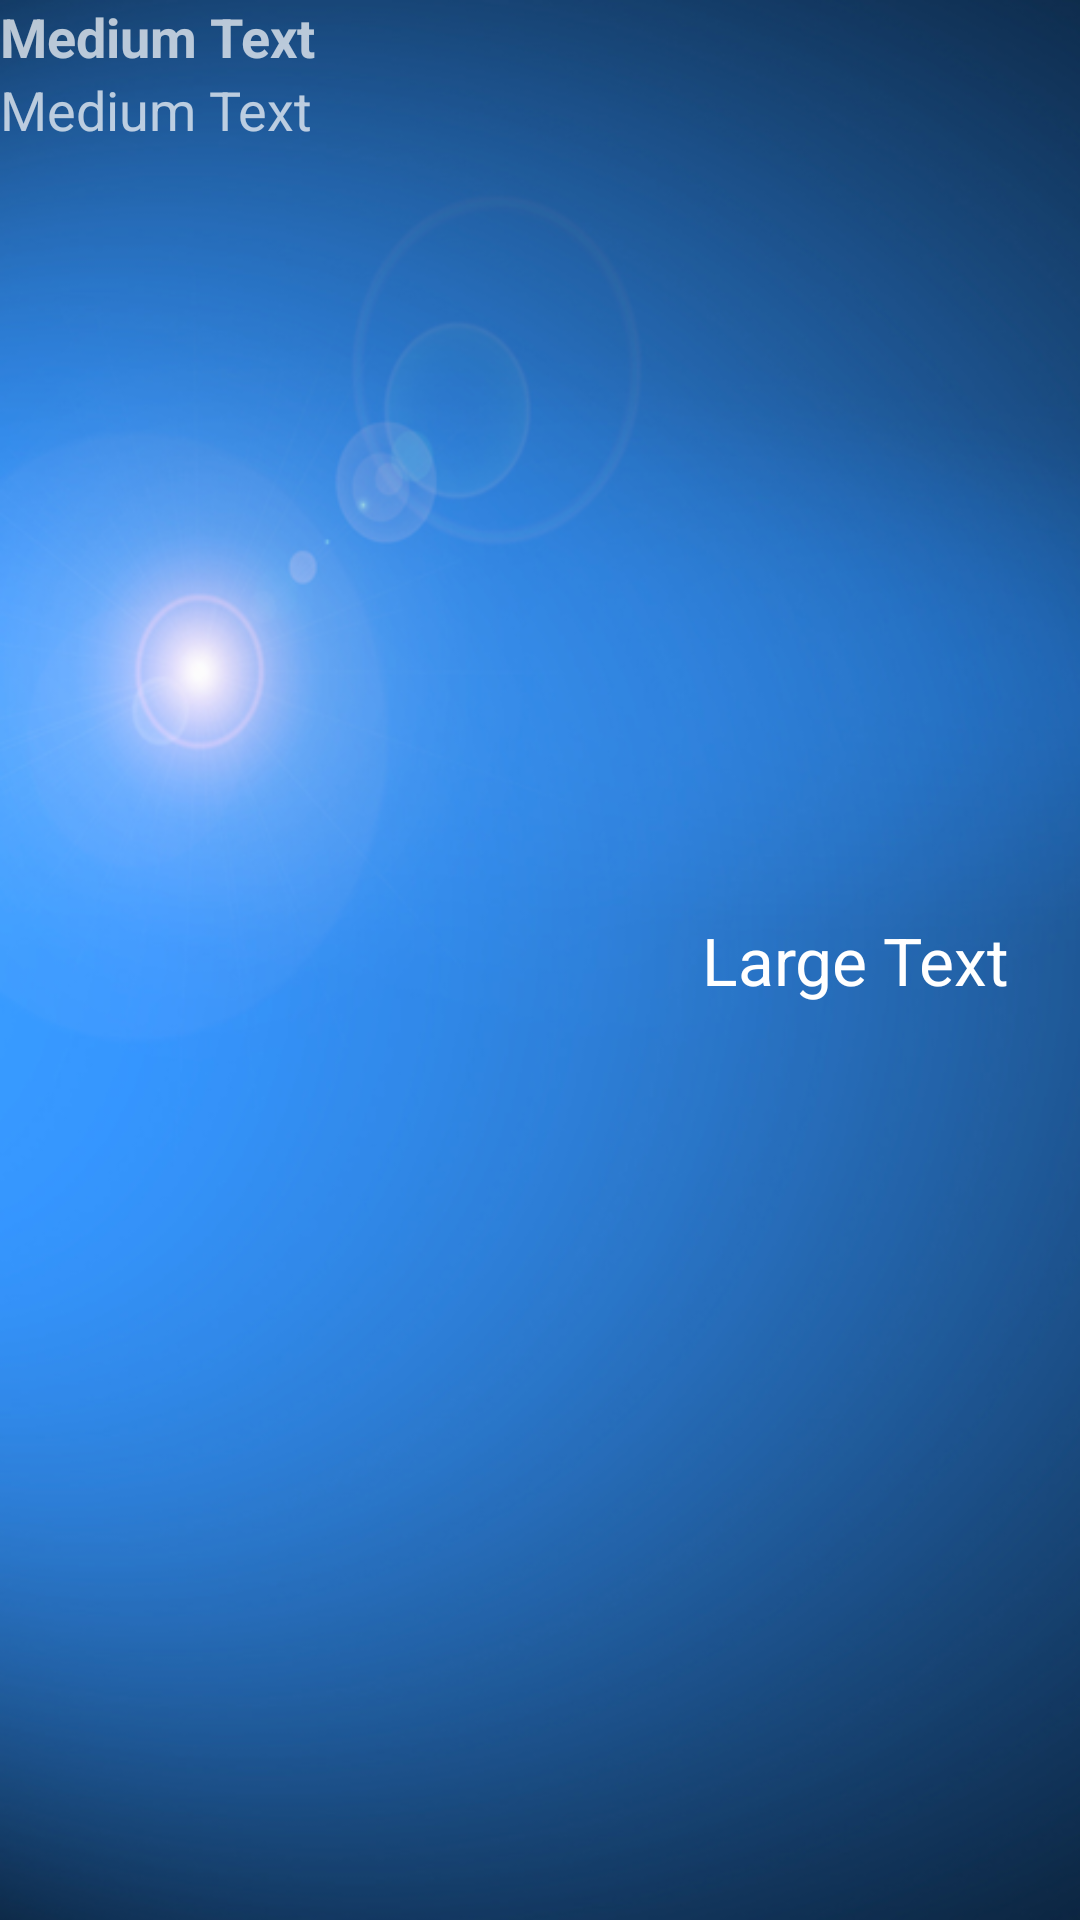

Reconstruct the res/layout file that produces this screen, plus the resources it refers to.
<!-- AndroidManifest.xml: application theme AppTheme -->
<!-- res/layout/element_city.xml -->
<?xml version="1.0" encoding="utf-8"?>
<LinearLayout xmlns:android="http://schemas.android.com/apk/res/android"
    android:orientation="horizontal" android:layout_width="match_parent"
    android:layout_height="wrap_content"
    android:theme="@style/ThemeOverlay.AppCompat.Dark"
    >


    <LinearLayout
        android:orientation="vertical"
        android:layout_width="match_parent"
        android:layout_height="wrap_content"
        android:layout_weight="2"
        android:id="@+id/one_result"
        >

        <TextView
            android:layout_width="wrap_content"
            android:layout_height="wrap_content"
            android:textAppearance="?android:attr/textAppearanceMedium"
            android:text="Medium Text"
            android:id="@+id/tv_cityname"
            android:layout_gravity="left|center_vertical"
            android:layout_weight="1"
            android:textStyle="bold" />

        <TextView
            android:layout_width="wrap_content"
            android:layout_height="match_parent"
            android:textAppearance="?android:attr/textAppearanceMedium"
            android:text="Medium Text"
            android:id="@+id/tv_country"
            android:layout_weight="1"
            android:layout_gravity="left|center_vertical" />
    </LinearLayout>

    <TextView
        android:layout_width="wrap_content"
        android:layout_height="wrap_content"
        android:textAppearance="?android:attr/textAppearanceLarge"
        android:text="Large Text"
        android:id="@+id/tv_temp"
        android:layout_weight="0"
        android:autoText="false"
        android:layout_gravity="left|center_vertical"
        android:layout_marginRight="70px" />




</LinearLayout>
<!-- resources referenced by this layout -->
<resources>
  <style name="AppTheme" parent="Theme.AppCompat.Light.NoActionBar">
          
          <item name="android:windowBackground">@drawable/bluesky</item>
          <item name="android:windowTranslucentStatus">true</item>
          
          <item name="colorPrimary">@color/ColorPrimary</item>
          
          <item name="colorPrimaryDark">@color/ColorPrimaryDark</item>
      </style>
  <!-- drawable bluesky: png bitmap (drawable, 250051 bytes) -->
  <color name="ColorPrimary">#03a9f4</color>
  <color name="ColorPrimaryDark">#0288d1</color>
</resources>
